Labelled photos from "processed", an image-classification folder in shaguntalwar17/BrainTumor_CDSS. The possible labels are: glioma, meningioma, no tumor, pituitary tumor.

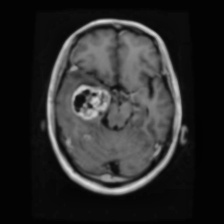
Label: glioma

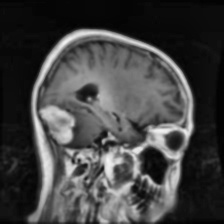
Label: meningioma

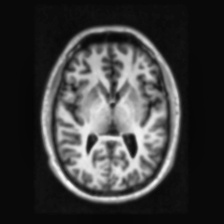
Label: no tumor

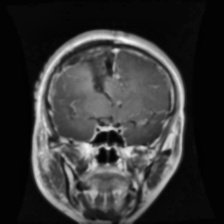
Label: glioma

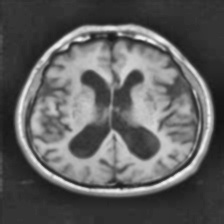
Label: no tumor

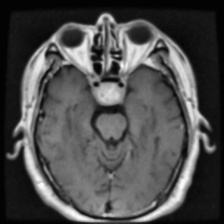
Label: pituitary tumor
